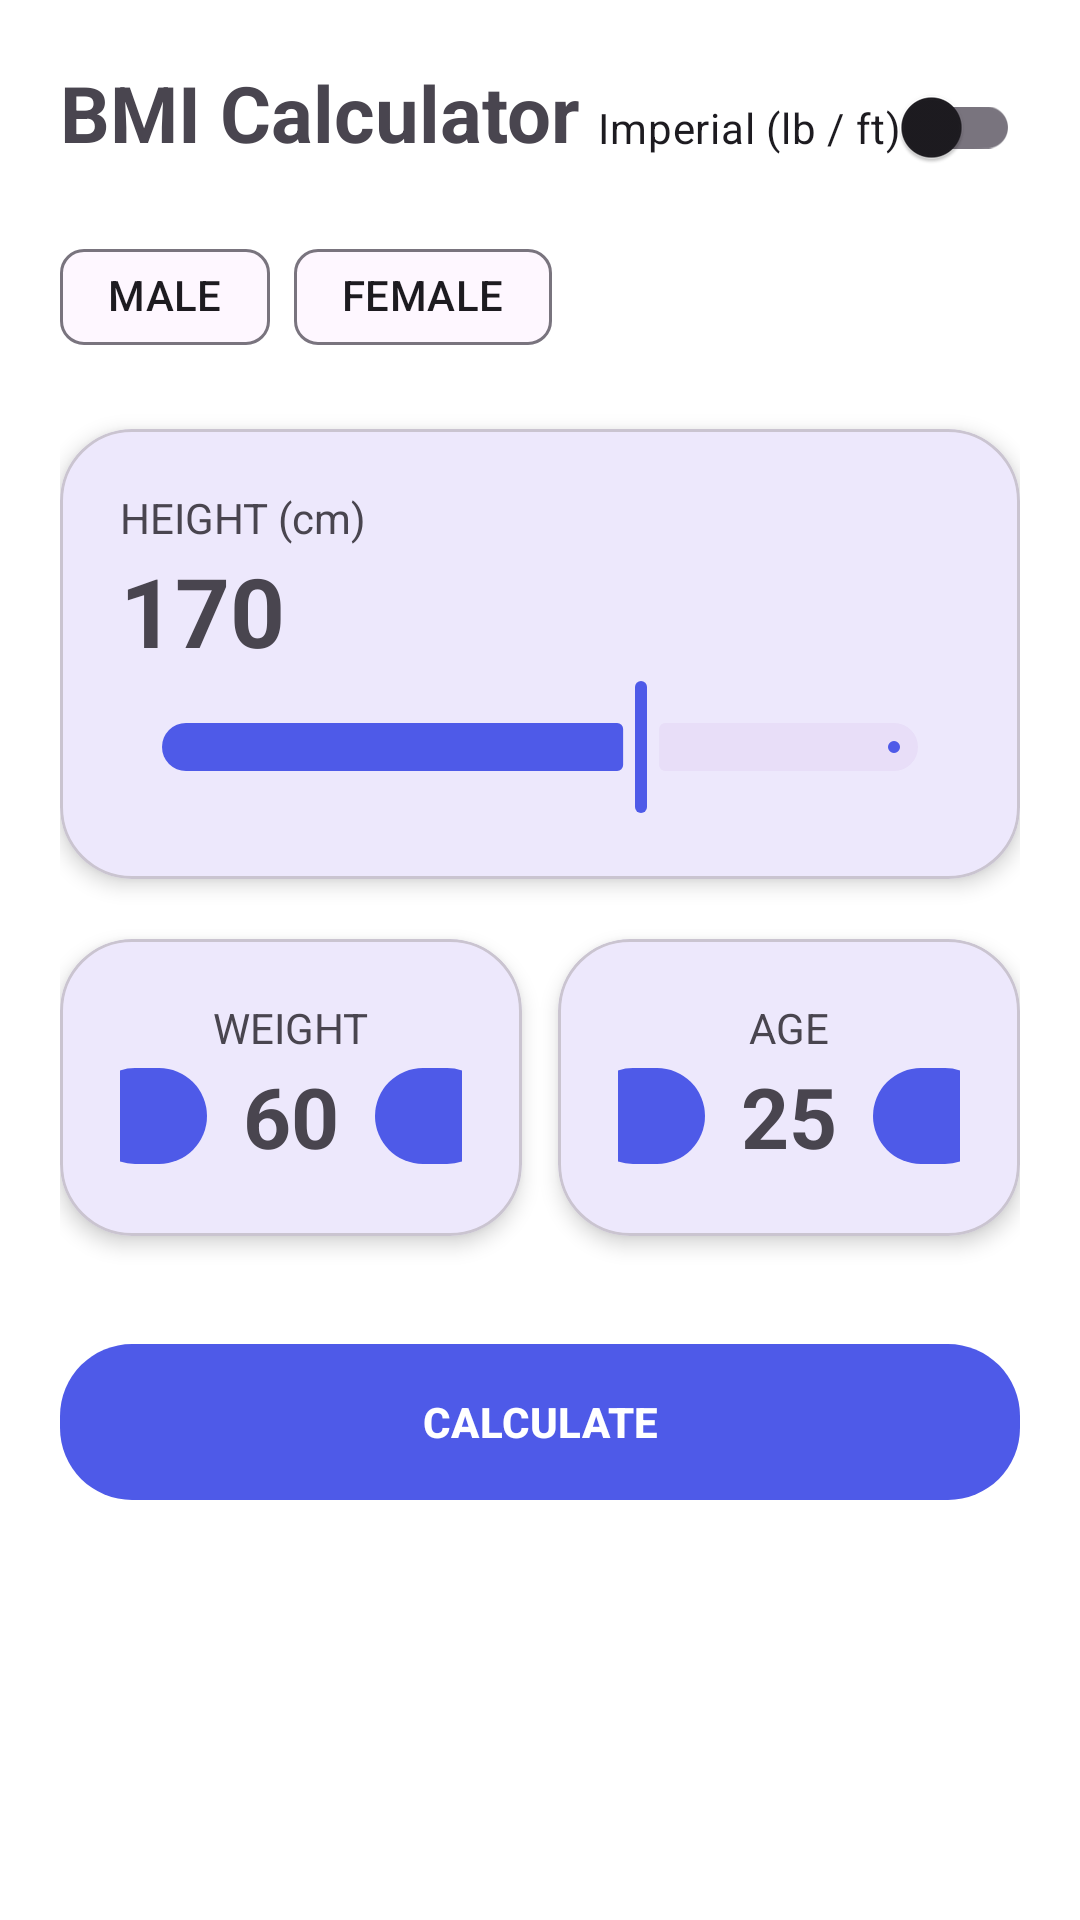

The Android layout XML behind this screen, and the referenced resources:
<!-- AndroidManifest.xml: application theme Theme.BMICalculator -->
<!-- res/layout/activity_main.xml -->
<?xml version="1.0" encoding="utf-8"?>
<androidx.constraintlayout.widget.ConstraintLayout
    xmlns:android="http://schemas.android.com/apk/res/android"
    xmlns:app="http://schemas.android.com/apk/res-auto"
    android:layout_width="match_parent"
    android:layout_height="match_parent"
    android:padding="20dp">

    
    <TextView
        android:id="@+id/tvTitle"
        android:layout_width="wrap_content"
        android:layout_height="wrap_content"
        android:text="@string/app_title"
        android:textSize="26sp"
        android:textStyle="bold"
        app:layout_constraintTop_toTopOf="parent"
        app:layout_constraintStart_toStartOf="parent"/>

    
    <com.google.android.material.switchmaterial.SwitchMaterial
        android:id="@+id/switchUnit"
        android:layout_width="wrap_content"
        android:layout_height="wrap_content"
        android:text="Imperial (lb / ft)"
        app:layout_constraintBaseline_toBaselineOf="@id/tvTitle"
        app:layout_constraintEnd_toEndOf="parent"/>

    
    <com.google.android.material.chip.ChipGroup
        android:id="@+id/chipGender"
        android:layout_width="0dp"
        android:layout_height="wrap_content"
        android:layout_marginTop="20dp"
        app:singleSelection="true"
        app:layout_constraintTop_toBottomOf="@id/tvTitle"
        app:layout_constraintStart_toStartOf="parent"
        app:layout_constraintEnd_toEndOf="parent">

        <com.google.android.material.chip.Chip
            android:id="@+id/chipMale"
            android:layout_width="wrap_content"
            android:layout_height="wrap_content"
            android:text="@string/male"
            app:checkedIconVisible="false"/>

        <com.google.android.material.chip.Chip
            android:id="@+id/chipFemale"
            android:layout_width="wrap_content"
            android:layout_height="wrap_content"
            android:text="@string/female"
            app:checkedIconVisible="false"/>
    </com.google.android.material.chip.ChipGroup>

    
    <com.google.android.material.card.MaterialCardView
        android:id="@+id/cardHeight"
        android:layout_width="0dp"
        android:layout_height="wrap_content"
        android:layout_marginTop="20dp"
        app:cardCornerRadius="24dp"
        app:cardElevation="4dp"
        app:layout_constraintTop_toBottomOf="@id/chipGender"
        app:layout_constraintStart_toStartOf="parent"
        app:layout_constraintEnd_toEndOf="parent">

        <LinearLayout
            android:layout_width="match_parent"
            android:layout_height="wrap_content"
            android:orientation="vertical"
            android:padding="20dp">

            <TextView
                android:text="@string/height_cm"
                android:layout_width="wrap_content"
                android:layout_height="wrap_content"/>

            <TextView
                android:id="@+id/tvHeight"
                android:text="170"
                android:textSize="32sp"
                android:textStyle="bold"
                android:layout_width="wrap_content"
                android:layout_height="wrap_content"/>

            <com.google.android.material.slider.Slider
                android:id="@+id/sliderHeight"
                android:layout_width="match_parent"
                android:layout_height="wrap_content"
                android:valueFrom="80"
                android:valueTo="220"
                android:value="170"/>
        </LinearLayout>
    </com.google.android.material.card.MaterialCardView>

    
    <com.google.android.material.card.MaterialCardView
        android:id="@+id/cardWeight"
        android:layout_width="0dp"
        android:layout_height="wrap_content"
        android:layout_marginTop="20dp"
        app:cardCornerRadius="24dp"
        app:cardElevation="4dp"
        app:layout_constraintTop_toBottomOf="@id/cardHeight"
        app:layout_constraintStart_toStartOf="parent"
        app:layout_constraintEnd_toStartOf="@id/cardAge"
        app:layout_constraintHorizontal_chainStyle="packed">

        <LinearLayout
            android:layout_width="match_parent"
            android:layout_height="wrap_content"
            android:orientation="vertical"
            android:gravity="center"
            android:padding="20dp">

            <TextView
                android:text="@string/weight"
                android:layout_width="wrap_content"
                android:layout_height="wrap_content"/>

            <LinearLayout
                android:orientation="horizontal"
                android:gravity="center"
                android:layout_width="wrap_content"
                android:layout_height="wrap_content">

                <com.google.android.material.button.MaterialButton
                    android:id="@+id/btnWeightMinus"
                    style="@style/Widget.Material3.Button.Icon"
                    app:icon="@drawable/ic_remove"
                    android:layout_width="40dp"
                    android:layout_height="40dp"/>

                <TextView
                    android:id="@+id/tvWeight"
                    android:text="60"
                    android:textSize="28sp"
                    android:textStyle="bold"
                    android:layout_marginHorizontal="12dp"
                    android:layout_width="wrap_content"
                    android:layout_height="wrap_content"/>

                <com.google.android.material.button.MaterialButton
                    android:id="@+id/btnWeightPlus"
                    style="@style/Widget.Material3.Button.Icon"
                    app:icon="@drawable/ic_add"
                    android:layout_width="40dp"
                    android:layout_height="40dp"/>
            </LinearLayout>
        </LinearLayout>
    </com.google.android.material.card.MaterialCardView>

    
    <com.google.android.material.card.MaterialCardView
        android:id="@+id/cardAge"
        android:layout_width="0dp"
        android:layout_height="wrap_content"
        android:layout_marginStart="12dp"
        app:cardCornerRadius="24dp"
        app:cardElevation="4dp"
        app:layout_constraintTop_toTopOf="@id/cardWeight"
        app:layout_constraintStart_toEndOf="@id/cardWeight"
        app:layout_constraintEnd_toEndOf="parent">

        <LinearLayout
            android:layout_width="match_parent"
            android:layout_height="wrap_content"
            android:orientation="vertical"
            android:gravity="center"
            android:padding="20dp">

            <TextView
                android:text="@string/age"
                android:layout_width="wrap_content"
                android:layout_height="wrap_content"/>

            <LinearLayout
                android:orientation="horizontal"
                android:gravity="center"
                android:layout_width="wrap_content"
                android:layout_height="wrap_content">

                <com.google.android.material.button.MaterialButton
                    android:id="@+id/btnAgeMinus"
                    style="@style/Widget.Material3.Button.Icon"
                    app:icon="@drawable/ic_remove"
                    android:layout_width="40dp"
                    android:layout_height="40dp"/>

                <TextView
                    android:id="@+id/tvAge"
                    android:text="25"
                    android:textSize="28sp"
                    android:textStyle="bold"
                    android:layout_marginHorizontal="12dp"
                    android:layout_width="wrap_content"
                    android:layout_height="wrap_content"/>

                <com.google.android.material.button.MaterialButton
                    android:id="@+id/btnAgePlus"
                    style="@style/Widget.Material3.Button.Icon"
                    app:icon="@drawable/ic_add"
                    android:layout_width="40dp"
                    android:layout_height="40dp"/>
            </LinearLayout>
        </LinearLayout>
    </com.google.android.material.card.MaterialCardView>

    
    <com.google.android.material.button.MaterialButton
        android:id="@+id/btnCalculate"
        android:layout_width="0dp"
        android:layout_height="60dp"
        android:layout_marginTop="32dp"
        android:text="@string/calculate"
        android:textStyle="bold"
        app:cornerRadius="24dp"
        app:layout_constraintTop_toBottomOf="@id/cardWeight"
        app:layout_constraintStart_toStartOf="parent"
        app:layout_constraintEnd_toEndOf="parent"/>

</androidx.constraintlayout.widget.ConstraintLayout>
<!-- resources referenced by this layout -->
<resources>
  <string name="age">AGE</string>
  <string name="app_title">BMI Calculator</string>
  <string name="calculate">CALCULATE</string>
  <string name="female">FEMALE</string>
  <string name="height_cm">HEIGHT (cm)</string>
  <string name="male">MALE</string>
  <string name="weight">WEIGHT</string>
  <style name="Theme.BMICalculator" parent="Theme.Material3.DayNight.NoActionBar">
  
          
          <item name="colorPrimary">@color/colorPrimary</item>
          <item name="colorSecondary">@color/colorAccent</item>
  
          
          <item name="android:windowBackground">@color/bg_light</item>
  
          
          <item name="android:statusBarColor">@color/colorPrimaryDark</item>
          <item name="android:windowLightStatusBar">true</item>
  
      </style>
  <color name="colorPrimary">#4E5AE8</color>
  <color name="colorAccent">#FF5252</color>
  <color name="bg_light">#FFFFFF</color>
  <color name="colorPrimaryDark">#3949AB</color>
</resources>
